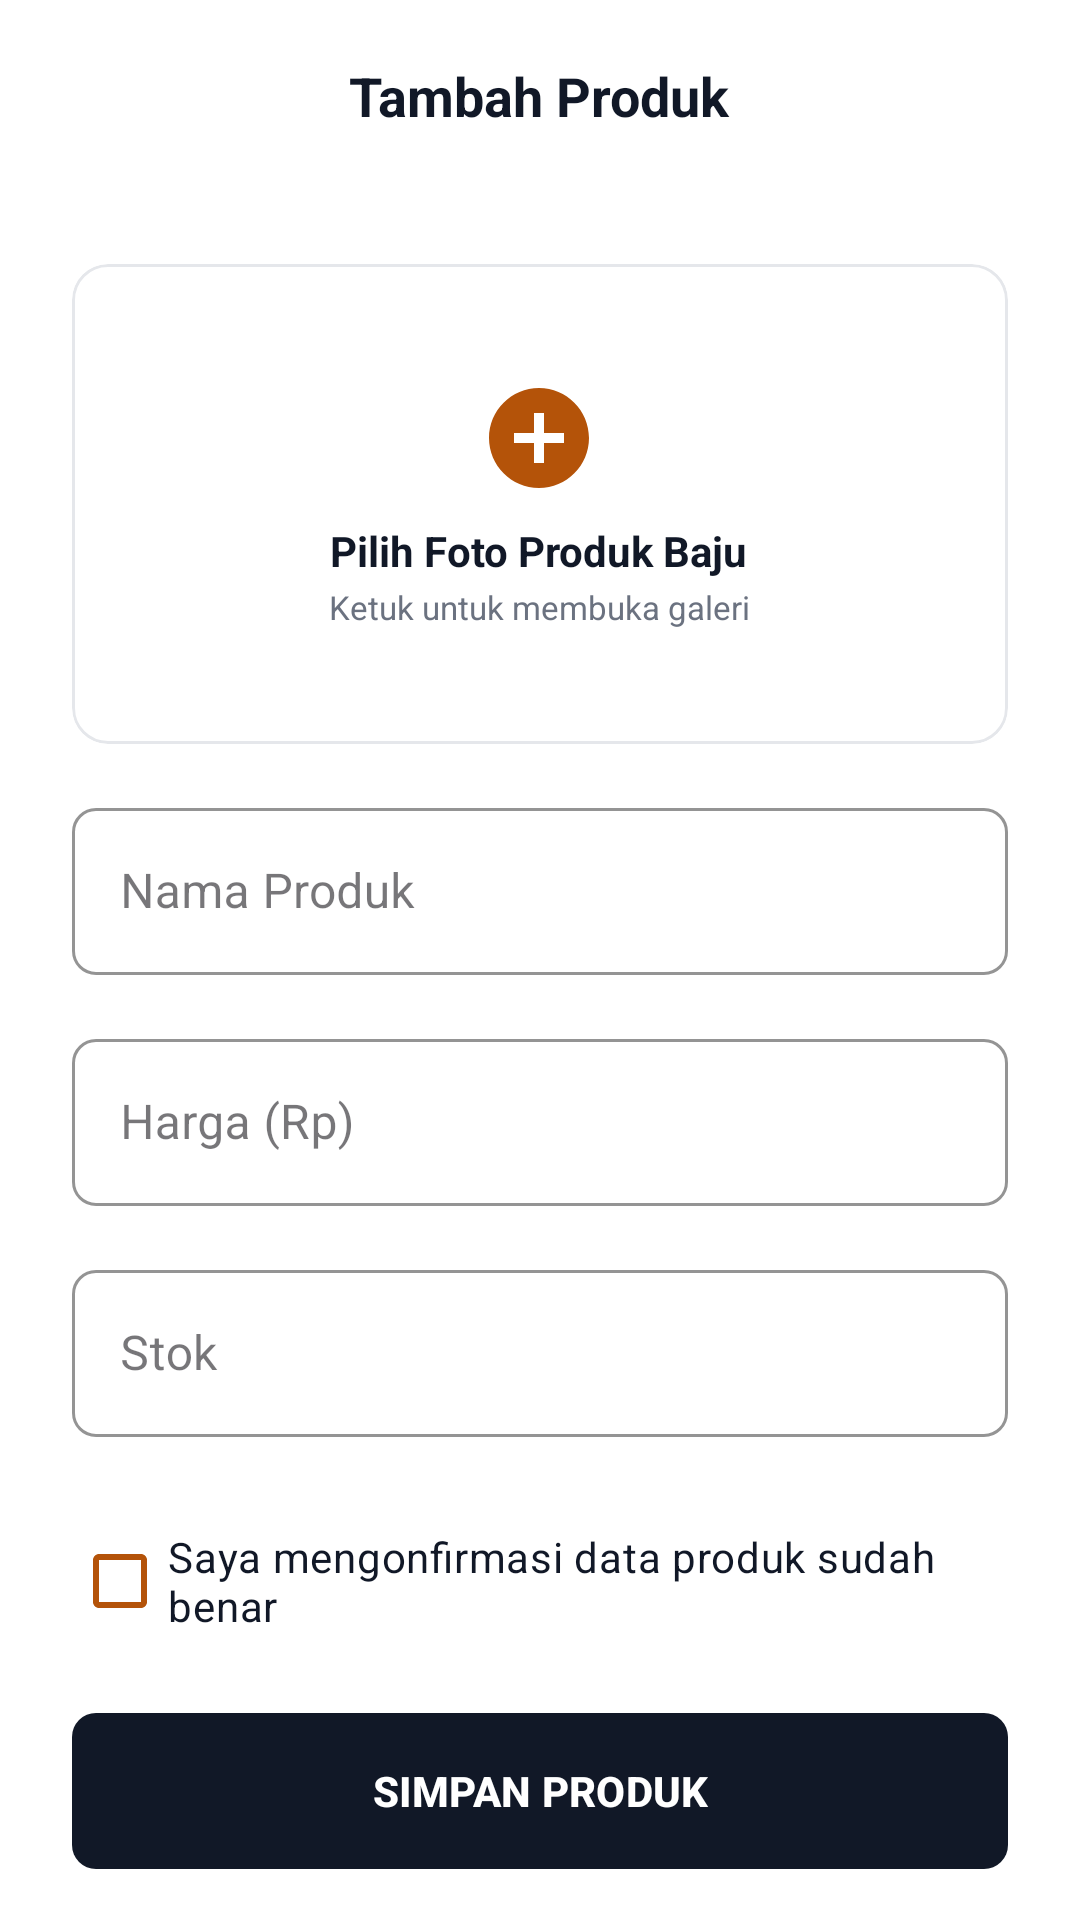

Reconstruct the res/layout file that produces this screen, plus the resources it refers to.
<!-- AndroidManifest.xml: application theme Theme.Toko_baju_uas -->
<!-- res/layout/activity_tambah_produk.xml -->
<?xml version="1.0" encoding="utf-8"?>
<LinearLayout xmlns:android="http://schemas.android.com/apk/res/android"
    xmlns:app="http://schemas.android.com/apk/res-auto"
    android:layout_width="match_parent"
    android:layout_height="match_parent"
    android:orientation="vertical"
    android:background="@color/luxe_white">

    
    <RelativeLayout
        android:layout_width="match_parent"
        android:layout_height="64dp"
        android:paddingHorizontal="16dp">
        <ImageButton
            android:id="@+id/btnBack"
            android:layout_width="48dp"
            android:layout_height="48dp"
            android:layout_centerVertical="true"
            android:background="?attr/selectableItemBackgroundBorderless"
            android:src="@drawable/ic_arrow_back"
            app:tint="@color/luxe_black"
            android:contentDescription="Kembali" />
        <TextView
            android:layout_width="wrap_content"
            android:layout_height="wrap_content"
            android:layout_centerInParent="true"
            android:text="Tambah Produk"
            android:textColor="@color/luxe_black"
            android:textSize="18sp"
            android:textStyle="bold" />
    </RelativeLayout>

    <androidx.core.widget.NestedScrollView
        android:layout_width="match_parent"
        android:layout_height="match_parent"
        android:overScrollMode="never">

        <LinearLayout
            android:layout_width="match_parent"
            android:layout_height="wrap_content"
            android:orientation="vertical"
            android:padding="24dp">

            
            <com.google.android.material.card.MaterialCardView
                android:id="@+id/cardPilihGambar"
                android:layout_width="match_parent"
                android:layout_height="160dp"
                android:layout_marginBottom="16dp"
                app:cardCornerRadius="12dp"
                app:cardElevation="0dp"
                app:strokeColor="@color/luxe_border"
                app:strokeWidth="1dp"
                app:cardBackgroundColor="@color/luxe_white">

                <RelativeLayout
                    android:layout_width="match_parent"
                    android:layout_height="match_parent">

                    <ImageView
                        android:id="@+id/ivPreviewGambar"
                        android:layout_width="match_parent"
                        android:layout_height="match_parent"
                        android:scaleType="centerCrop"
                        android:visibility="gone" />

                    <LinearLayout
                        android:id="@+id/layoutPlaceholder"
                        android:layout_width="wrap_content"
                        android:layout_height="wrap_content"
                        android:layout_centerInParent="true"
                        android:gravity="center"
                        android:orientation="vertical">

                        <ImageView
                            android:layout_width="40dp"
                            android:layout_height="40dp"
                            android:src="@drawable/ic_add_circle"
                            app:tint="@color/luxe_gold" />

                        <TextView
                            android:layout_width="wrap_content"
                            android:layout_height="wrap_content"
                            android:layout_marginTop="8dp"
                            android:text="Pilih Foto Produk Baju"
                            android:textColor="@color/luxe_black"
                            android:textSize="14sp"
                            android:textStyle="bold" />

                        <TextView
                            android:layout_width="wrap_content"
                            android:layout_height="wrap_content"
                            android:layout_marginTop="2dp"
                            android:text="Ketuk untuk membuka galeri"
                            android:textColor="@color/luxe_text_secondary"
                            android:textSize="11sp" />
                    </LinearLayout>
                </RelativeLayout>
            </com.google.android.material.card.MaterialCardView>

            <com.google.android.material.textfield.TextInputLayout
                style="@style/Widget.MaterialComponents.TextInputLayout.OutlinedBox"
                android:layout_width="match_parent"
                android:layout_height="wrap_content"
                android:hint="Nama Produk"
                app:boxStrokeColor="@color/luxe_black"
                app:hintTextColor="@color/luxe_black"
                app:boxCornerRadiusTopStart="8dp"
                app:boxCornerRadiusTopEnd="8dp"
                app:boxCornerRadiusBottomStart="8dp"
                app:boxCornerRadiusBottomEnd="8dp"
                android:layout_marginBottom="16dp">
                <com.google.android.material.textfield.TextInputEditText
                    android:id="@+id/etNamaBaju"
                    android:layout_width="match_parent"
                    android:layout_height="wrap_content"
                    android:textColor="@color/luxe_black"/>
            </com.google.android.material.textfield.TextInputLayout>

            <com.google.android.material.textfield.TextInputLayout
                style="@style/Widget.MaterialComponents.TextInputLayout.OutlinedBox"
                android:layout_width="match_parent"
                android:layout_height="wrap_content"
                android:hint="Harga (Rp)"
                app:boxStrokeColor="@color/luxe_black"
                app:hintTextColor="@color/luxe_black"
                app:boxCornerRadiusTopStart="8dp"
                app:boxCornerRadiusTopEnd="8dp"
                app:boxCornerRadiusBottomStart="8dp"
                app:boxCornerRadiusBottomEnd="8dp"
                android:layout_marginBottom="16dp">
                <com.google.android.material.textfield.TextInputEditText
                    android:id="@+id/etHarga"
                    android:layout_width="match_parent"
                    android:layout_height="wrap_content"
                    android:inputType="number"
                    android:textColor="@color/luxe_black"/>
            </com.google.android.material.textfield.TextInputLayout>

            <com.google.android.material.textfield.TextInputLayout
                style="@style/Widget.MaterialComponents.TextInputLayout.OutlinedBox"
                android:layout_width="match_parent"
                android:layout_height="wrap_content"
                android:hint="Stok"
                app:boxStrokeColor="@color/luxe_black"
                app:hintTextColor="@color/luxe_black"
                app:boxCornerRadiusTopStart="8dp"
                app:boxCornerRadiusTopEnd="8dp"
                app:boxCornerRadiusBottomStart="8dp"
                app:boxCornerRadiusBottomEnd="8dp"
                android:layout_marginBottom="24dp">
                <com.google.android.material.textfield.TextInputEditText
                    android:id="@+id/etStok"
                    android:layout_width="match_parent"
                    android:layout_height="wrap_content"
                    android:inputType="number"
                    android:textColor="@color/luxe_black"/>
            </com.google.android.material.textfield.TextInputLayout>

            <com.google.android.material.checkbox.MaterialCheckBox
                android:id="@+id/cbKonfirmasiTambah"
                android:layout_width="match_parent"
                android:layout_height="wrap_content"
                android:layout_marginBottom="16dp"
                android:text="Saya mengonfirmasi data produk sudah benar"
                android:textColor="@color/luxe_black"
                app:buttonTint="@color/luxe_gold" />

            <com.google.android.material.button.MaterialButton
                android:id="@+id/btnSimpan"
                android:layout_width="match_parent"
                android:layout_height="60dp"
                android:text="SIMPAN PRODUK"
                android:textStyle="bold"
                android:textAllCaps="true"
                app:cornerRadius="8dp"
                app:backgroundTint="@color/luxe_black"
                android:textColor="@color/white"/>
        </LinearLayout>
    </androidx.core.widget.NestedScrollView>
</LinearLayout>
<!-- resources referenced by this layout -->
<resources>
  <color name="luxe_black">#111827</color>
  <color name="luxe_border">#E5E7EB</color>
  <color name="luxe_gold">#B45309</color>
  <color name="luxe_text_secondary">#6B7280</color>
  <color name="luxe_white">#FFFFFF</color>
  <color name="white">#FFFFFF</color>
  <!-- drawable ic_add_circle (drawable) -->
  <?xml version="1.0" encoding="utf-8"?>
  <vector xmlns:android="http://schemas.android.com/apk/res/android"
      android:width="24dp"
      android:height="24dp"
      android:viewportWidth="24"
      android:viewportHeight="24">
      <path
          android:fillColor="#0A0A0A"
          android:pathData="M12,2C6.48,2 2,6.48 2,12s4.48,10 10,10 10,-4.48 10,-10S17.52,2 12,2zM17,13h-4v4h-2v-4H7v-2h4V7h2v4h4v2z"/>
  </vector>
  <style name="Theme.Toko_baju_uas" parent="Base.Theme.Toko_baju_uas" />
  <style name="Base.Theme.Toko_baju_uas" parent="Theme.Material3.DayNight.NoActionBar">
          
          <item name="colorPrimary">@color/colorPrimary</item>
          <item name="colorOnPrimary">@color/colorOnPrimary</item>
          <item name="colorSecondary">@color/colorSecondary</item>
          <item name="colorOnSecondary">@color/colorOnSecondary</item>
          <item name="android:windowBackground">@color/luxe_bg</item>
          <item name="android:statusBarColor">@color/luxe_white</item>
          <item name="android:windowLightStatusBar">true</item>
      </style>
  <color name="colorPrimary">#111827</color>
  <color name="colorOnPrimary">#FFFFFF</color>
  <color name="colorSecondary">#B45309</color>
  <color name="colorOnSecondary">#FFFFFF</color>
  <color name="luxe_bg">#F9FAFB</color>
</resources>
